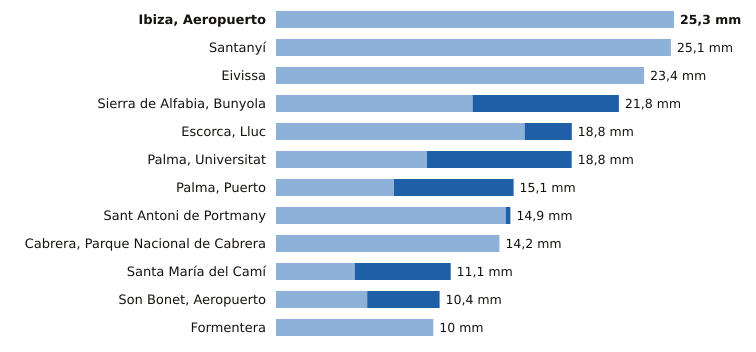

Values plotted in this chart, from the file beside it:
estacion, provincia, indicativo, mm_6_dias_anteriores, mm_hoy, mm_7_dias, horas_de_hoy
Ibiza, Aeropuerto, Illes Balears, B954, 25.3, 0.0, 25.3, 1
Santanyí, Illes Balears, B410B, 25.1, 0.0, 25.1, 1
Eivissa, Illes Balears, B957, 23.4, 0.0, 23.4, 1
Sierra de Alfabia, Bunyola, Illes Balears, B248, 12.5, 9.3, 21.8, 1
Escorca, Lluc, Illes Balears, B013X, 15.8, 3.0, 18.8, 1
Palma, Universitat, Illes Balears, B236C, 9.6, 9.2, 18.8, 1
Palma, Puerto, Illes Balears, B228, 7.5, 7.6, 15.1, 1
Sant Antoni de Portmany, Illes Balears, B925, 14.6, 0.3, 14.9, 1
Cabrera, Parque Nacional de Cabrera, Illes Balears, B398A, 14.2, 0.0, 14.2, 1
Santa María del Camí, Illes Balears, B656A, 5.0, 6.1, 11.1, 1
Son Bonet, Aeropuerto, Illes Balears, B275E, 5.8, 4.6, 10.4, 1
Formentera, Illes Balears, B986, 10.0, 0.0, 10.0, 1
